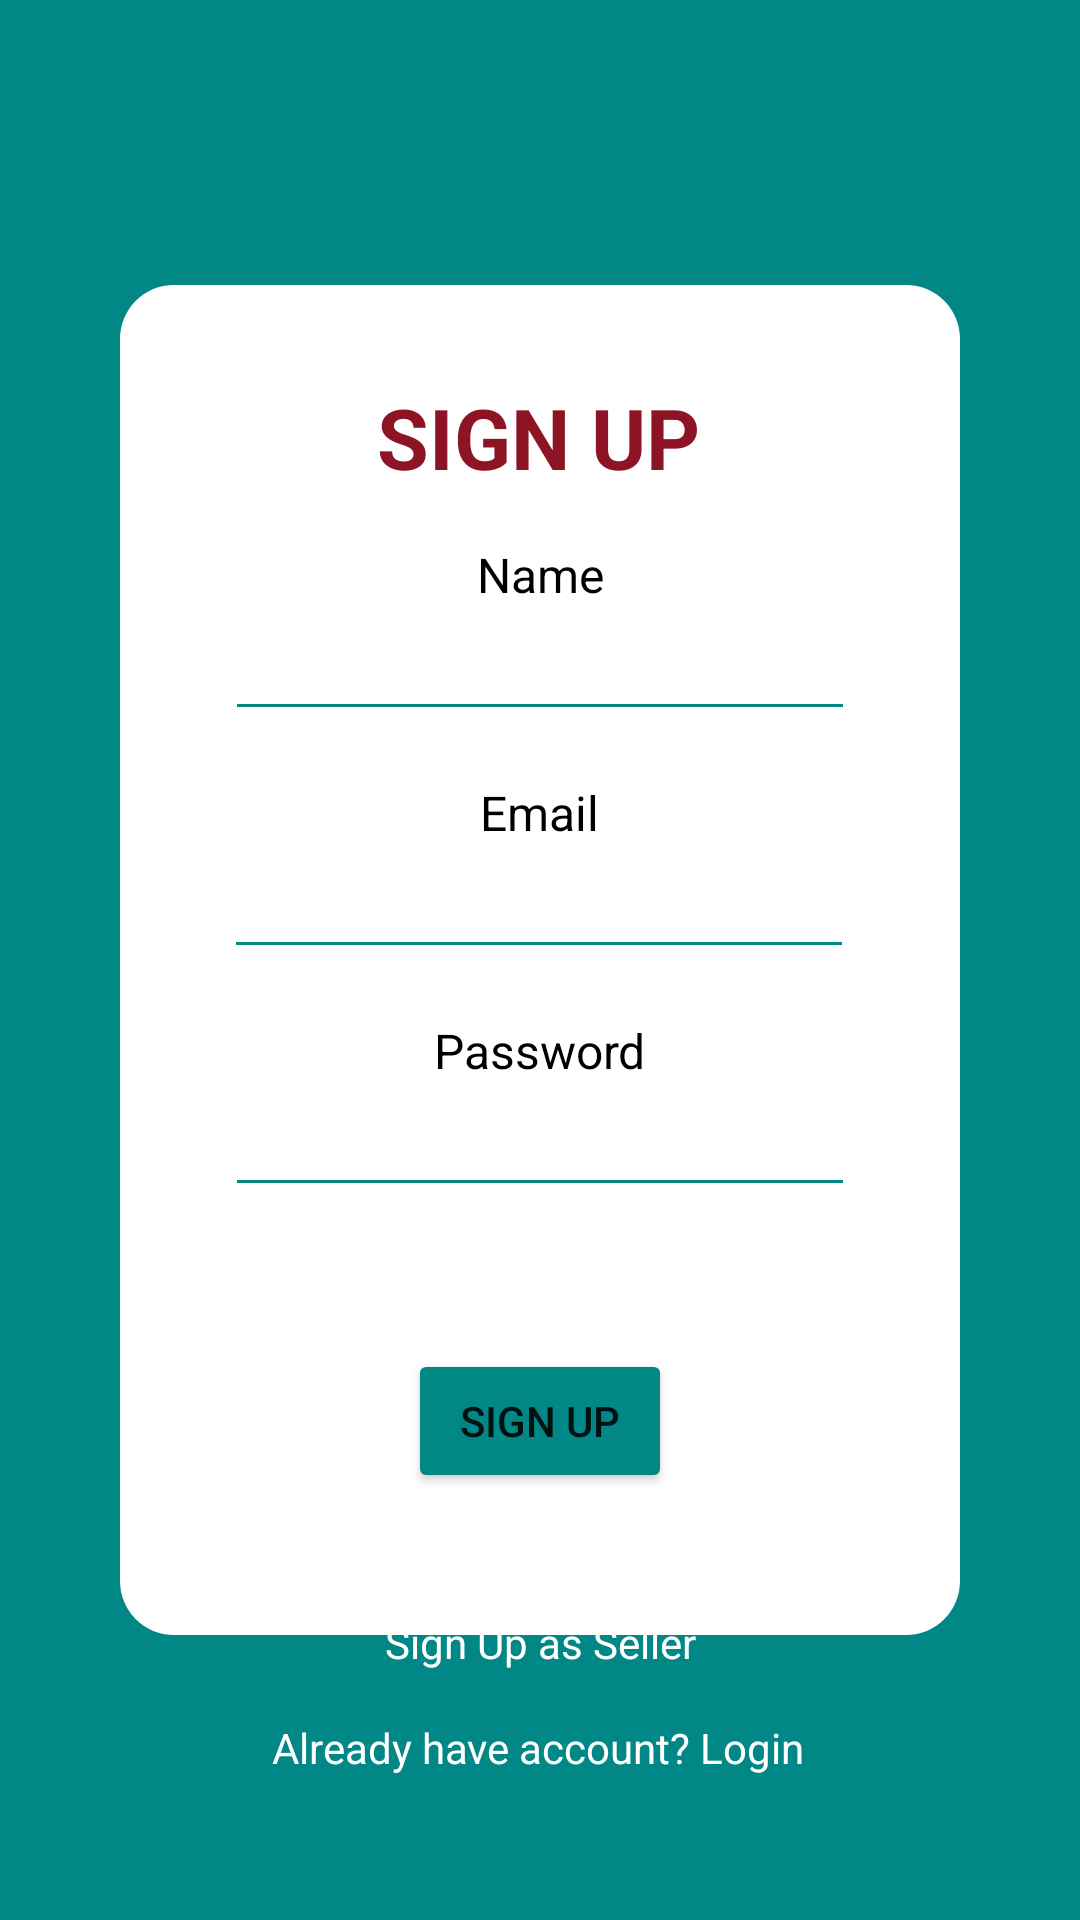

Reconstruct the res/layout file that produces this screen, plus the resources it refers to.
<!-- AndroidManifest.xml: application theme Theme.VeggieBasket -->
<!-- res/layout/fragment_signup.xml -->
<?xml version="1.0" encoding="utf-8"?>
<FrameLayout xmlns:android="http://schemas.android.com/apk/res/android"
    xmlns:app="http://schemas.android.com/apk/res-auto"
    xmlns:tools="http://schemas.android.com/tools"
    android:layout_width="match_parent"
    android:layout_height="match_parent"
    android:background="@color/v_green"
    tools:context=".authentication.presentation.fragment.SignupFragment">

    <androidx.constraintlayout.widget.ConstraintLayout
        android:layout_width="match_parent"
        android:layout_height="match_parent">


        <androidx.constraintlayout.widget.ConstraintLayout
            android:id="@+id/constraintLayout"
            android:layout_width="0dp"
            android:layout_height="450dp"
            android:layout_marginHorizontal="40dp"

            android:background="@drawable/white_round_bg"
            app:layout_constraintBottom_toBottomOf="parent"
            app:layout_constraintEnd_toEndOf="parent"
            app:layout_constraintStart_toStartOf="parent"
            app:layout_constraintTop_toTopOf="parent">


            <TextView
                android:id="@+id/SignUpHeadingTV"
                android:layout_width="wrap_content"
                android:layout_height="wrap_content"
                android:layout_marginTop="32dp"
                android:text="SIGN UP"
                android:textColor="@color/red"
                android:textSize="28sp"
                android:textStyle="bold"
                app:layout_constraintEnd_toEndOf="parent"
                app:layout_constraintHorizontal_bias="0.497"
                app:layout_constraintStart_toStartOf="parent"
                app:layout_constraintTop_toTopOf="parent" />


            <EditText
                android:id="@+id/userEmail"
                android:layout_width="wrap_content"
                android:layout_height="wrap_content"
                android:layout_marginTop="38dp"
                android:backgroundTint="@color/v_green"
                android:ems="10"
                android:inputType="text"
                app:layout_constraintEnd_toEndOf="parent"
                app:layout_constraintHorizontal_bias="0.495"
                app:layout_constraintStart_toStartOf="parent"
                app:layout_constraintTop_toBottomOf="@+id/userName" />

            <EditText
                android:id="@+id/userPassword"
                android:layout_width="wrap_content"
                android:layout_height="wrap_content"
                android:layout_marginTop="38dp"
                android:backgroundTint="@color/v_green"
                android:ems="10"
                android:inputType="text"
                app:layout_constraintEnd_toEndOf="parent"
                app:layout_constraintHorizontal_bias="0.5"
                app:layout_constraintStart_toStartOf="parent"
                app:layout_constraintTop_toBottomOf="@+id/userEmail" />

            <Button
                android:id="@+id/signupBtn"
                android:layout_width="wrap_content"
                android:layout_height="wrap_content"

                android:backgroundTint="@color/v_green"
                android:text="Sign up"
                app:layout_constraintBottom_toBottomOf="parent"
                app:layout_constraintEnd_toEndOf="parent"
                app:layout_constraintStart_toStartOf="parent"
                app:layout_constraintTop_toBottomOf="@+id/userPassword" />

            <TextView
                android:id="@+id/textView"
                android:layout_width="wrap_content"
                android:layout_height="wrap_content"

                android:text="Email"
                android:textColor="@color/black"
                android:textSize="16sp"
                app:layout_constraintBottom_toTopOf="@+id/userEmail"
                app:layout_constraintEnd_toEndOf="@+id/userEmail"
                app:layout_constraintStart_toStartOf="@+id/userEmail" />

            <TextView
                android:id="@+id/textView2"
                android:layout_width="wrap_content"
                android:layout_height="wrap_content"

                android:text="Password"
                android:textColor="@color/black"
                android:textSize="16sp"
                app:layout_constraintBottom_toTopOf="@+id/userPassword"
                app:layout_constraintEnd_toEndOf="@+id/userPassword"
                app:layout_constraintStart_toStartOf="@+id/userPassword" />

            <TextView
                android:id="@+id/textView3"
                android:layout_width="wrap_content"
                android:layout_height="wrap_content"
                android:text="Name"
                android:textColor="@color/black"
                android:textSize="16sp"
                app:layout_constraintBottom_toTopOf="@id/userName"
                app:layout_constraintEnd_toEndOf="@id/userName"
                app:layout_constraintStart_toStartOf="@id/userName" />

            <EditText
                android:id="@+id/userName"
                android:layout_width="wrap_content"
                android:layout_height="wrap_content"
                android:layout_marginTop="38dp"
                android:backgroundTint="@color/v_green"
                android:ems="10"
                android:inputType="text"
                app:layout_constraintEnd_toEndOf="parent"
                app:layout_constraintStart_toStartOf="parent"
                app:layout_constraintTop_toBottomOf="@id/SignUpHeadingTV"

                />
        </androidx.constraintlayout.widget.ConstraintLayout>


        <TextView
            android:id="@+id/backToLogin"
            android:layout_width="wrap_content"
            android:layout_height="wrap_content"
            android:layout_marginBottom="48dp"
            android:text="Already have account? Login"
            android:textColor="@color/white"
            app:layout_constraintBottom_toBottomOf="parent"
            app:layout_constraintEnd_toEndOf="parent"
            app:layout_constraintHorizontal_bias="0.497"
            app:layout_constraintStart_toStartOf="parent" />

        <TextView
            android:id="@+id/AdminSignupTV"
            android:layout_width="wrap_content"
            android:layout_height="wrap_content"
            android:layout_marginBottom="16dp"

            android:text="Sign Up as Seller"
            android:textColor="@color/white"
            app:layout_constraintBottom_toTopOf="@+id/backToLogin"
            app:layout_constraintEnd_toEndOf="parent"
            app:layout_constraintHorizontal_bias="0.5"
            app:layout_constraintStart_toStartOf="parent" />

        <ImageView
            android:id="@+id/imageView"
            android:layout_width="wrap_content"

            android:layout_height="wrap_content"
            android:layout_marginTop="16dp"
            app:layout_constraintBottom_toTopOf="@+id/constraintLayout"
            app:layout_constraintEnd_toEndOf="parent"
            app:layout_constraintHorizontal_bias="0.5"
            app:layout_constraintStart_toStartOf="parent"
            app:layout_constraintTop_toTopOf="parent"
            app:srcCompat="@drawable/veggie_basket2" />

    </androidx.constraintlayout.widget.ConstraintLayout>
</FrameLayout>
<!-- resources referenced by this layout -->
<resources>
  <color name="black">#FF000000</color>
  <color name="red">#8C1425</color>
  <color name="v_green">#018786</color>
  <color name="white">#FFFFFFFF</color>
  <!-- drawable veggie_basket2: png bitmap (mipmap-hdpi, 44960 bytes) -->
  <!-- drawable white_round_bg (drawable) -->
  <?xml version="1.0" encoding="utf-8"?>
  <shape xmlns:android="http://schemas.android.com/apk/res/android">
      <corners android:radius="18sp"/>
      <solid android:color="@color/white"/>
  
  </shape>
  <style name="Theme.VeggieBasket" parent="Theme.MaterialComponents.Light.NoActionBar">
          
          <item name="colorPrimary">@color/purple_500</item>
          <item name="colorPrimaryVariant">@color/purple_700</item>
          <item name="colorOnPrimary">@color/white</item>
          
          <item name="colorSecondary">@color/teal_200</item>
          <item name="colorSecondaryVariant">@color/teal_700</item>
          <item name="colorOnSecondary">@color/black</item>
          
          <item name="android:statusBarColor">?attr/colorPrimaryVariant</item>
          <item name="android:forceDarkAllowed" tools:targetApi="q">false</item>
  
          
      </style>
  <color name="purple_500">#018786</color>
  <color name="purple_700">#04605F</color>
  <color name="teal_200">#FF03DAC5</color>
  <color name="teal_700">#FF018786</color>
</resources>
